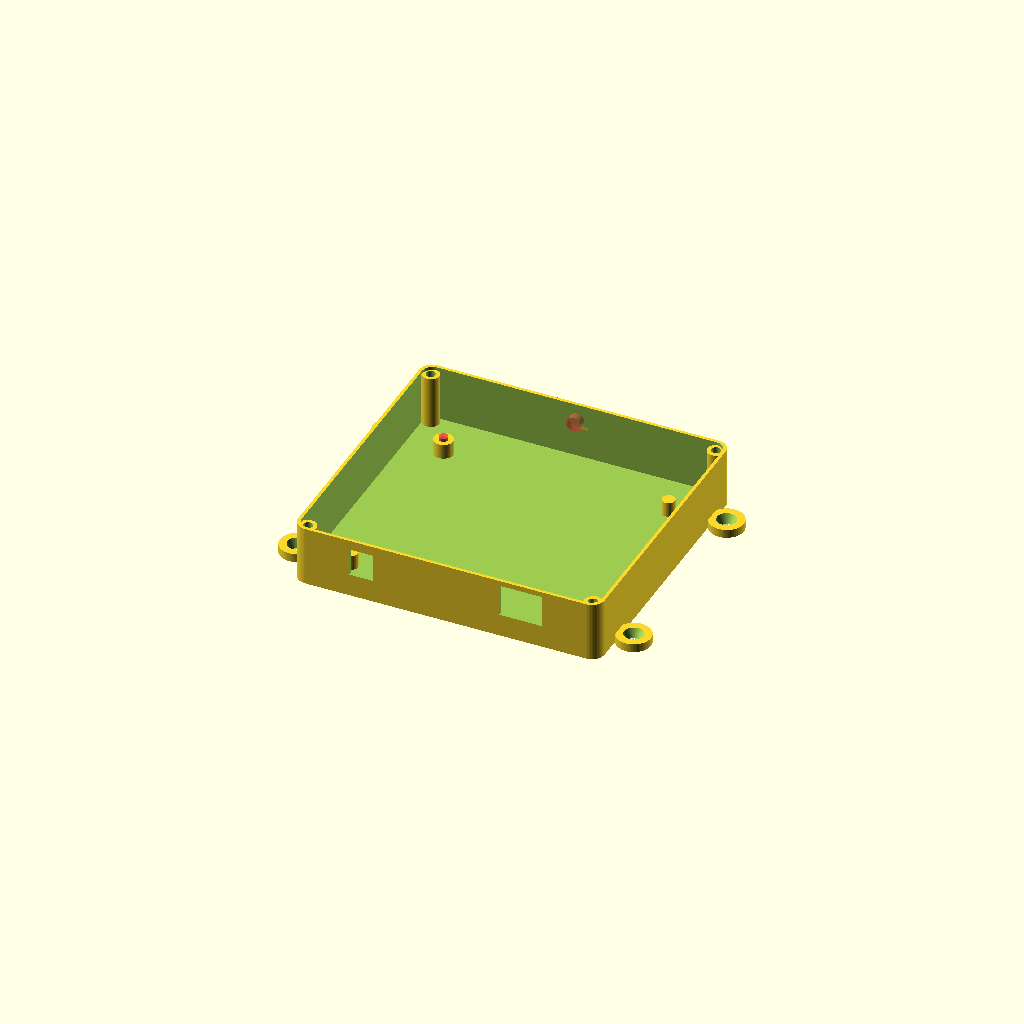
Cell 1: the model at its default parameters.
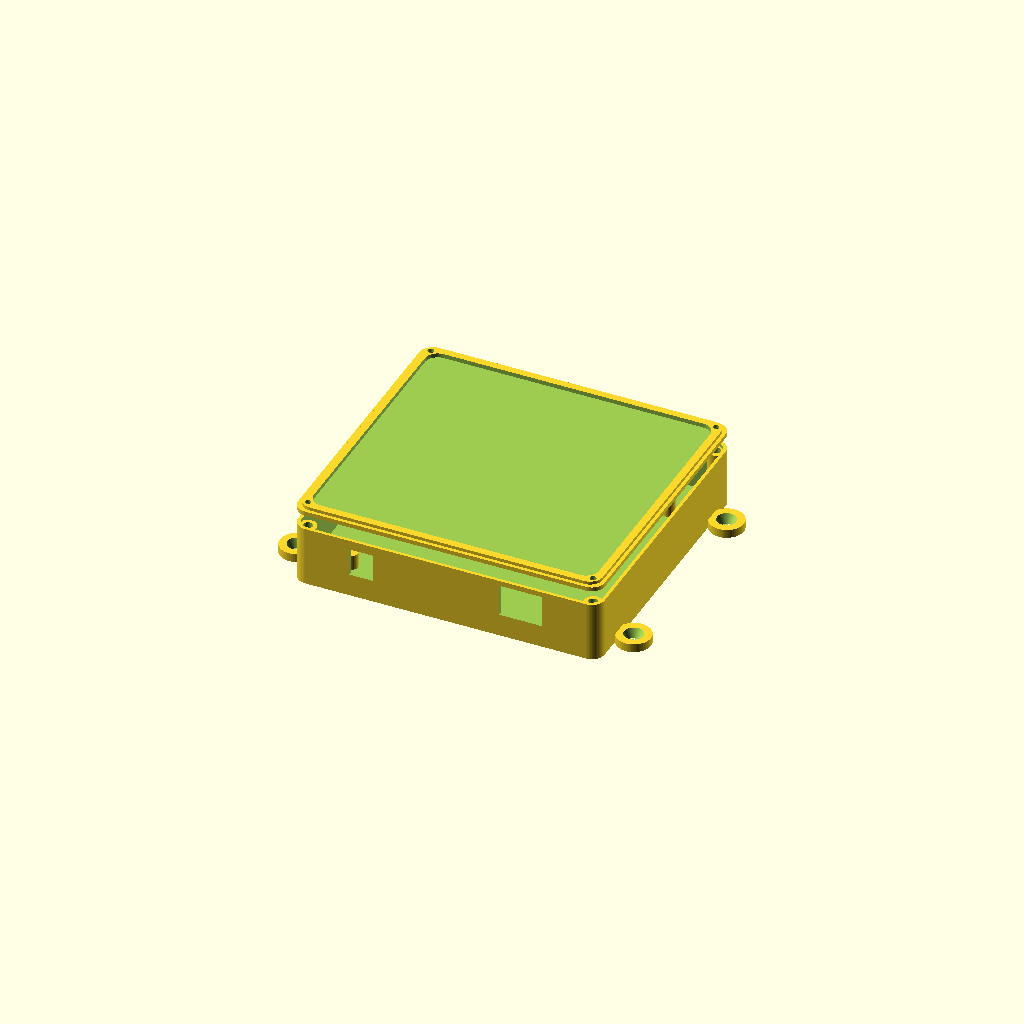
Cell 2 — buildLid set to true, the other parameters unchanged.
One fixed orthographic camera (rotation 55°, 0°, 25°; colour scheme Cornfield) for every cell.
Source of the model, inputs/thingiverse/files/thing-2793613/files/TTNGatewayCase.scad:

$fn=60;

includeSideFeet = true;
includeTopFeet = false;

buildLid = false;
buildBase = true;

pcbThickness = 1.6;
pcbWidth = 135;
pcbHeight = 125;
pcbPadding = 4;

width = pcbWidth + (2*pcbPadding);
height = pcbHeight +(2*pcbPadding);
depth = 28;

pcbXOffset = 4.5;
pcbYOffset = 2.5;
pcbZOffset = 9; // 11 worked well, but +1 for extra display space.
baseThickness = 1.5;

module pcb() {
pcbThickness = 1.6;
    // PCB actually has corners chopped but not modelling that here.
    cube([135, 125, pcbThickness]);
        
    // Ethernet
    translate([93, -1, pcbThickness]) {
        cube([18, 14, 14]);
    }
    
    // Power
    translate([23, -2, pcbThickness]) {
        cube([9, 19, 11]);
    }
    
    // Hole 1
    translate([15, 107, pcbThickness]) {
        cylinder(d=4, h=22);
    }
    
    // Hole 2
    translate([120, 15, pcbThickness]) {
        cylinder(d=4, h=22);
    }
    
    // Antenna
    translate([63, 117, pcbThickness+10]) {
        cube([10, 30, 10]);
    }
}

module noCornersCube(width, height, depth, cornerRadius) {
    
    //cube([width, height, depth]);
    union() {
        linear_extrude(height=depth) {
            // Square with corners cut.
            polygon([
            [cornerRadius,0],
            [width-cornerRadius, 0],
            [width, cornerRadius],
            [width, height-cornerRadius],
            [width-cornerRadius, height],
            [cornerRadius, height],
            [0, height-cornerRadius],
            [0, cornerRadius],
            [cornerRadius,0]
            ]);
        }
        
    }
}

module roundedCube(width, height, depth, cornerRadius) {
    
    //cube([width, height, depth]);
    union() {
        translate([cornerRadius,cornerRadius,0]) {
            cylinder(r=cornerRadius, h=depth);   
        }
        translate([width-cornerRadius,cornerRadius,0]) {
            cylinder(r=cornerRadius, h=depth);
        }
        translate([cornerRadius,height-cornerRadius,0]) {
            cylinder(r=cornerRadius, h=depth);
        }
        translate([width-cornerRadius,height-cornerRadius,0]) {
            cylinder(r=cornerRadius, h=depth);
        }
        
        noCornersCube(width, height, depth, cornerRadius);
    }
}



module pcbHole(x,y) {
    translate([x,y,0]) {
        // 4.2mm for a M3 heat fit 
        #cylinder(d=4.2, h=pcbZOffset);
    }
}

module pcbHoles() {
    translate([pcbXOffset, pcbYOffset,baseThickness]) {
        // Screws holes.
        pcbHole(15, 107); 
        pcbHole(120, 15);
    }
}

module pcbMount(x,y, h, d) {
    translate([x,y,0]) {
        cylinder(d=d, h=h);
    }
}

module pcbMounts() {
    translate([pcbXOffset, pcbYOffset,0]) {
        pcbMount(15, 107, pcbZOffset, 9); 
        pcbMount(120, 15, pcbZOffset, 9);
        
        // Extra support mounts.
        pcbMount(15, 15, pcbZOffset, 6);
        pcbMount(120, 107, pcbZOffset, 6);
    }
}

module ethernetAndPowerCutouts(){
    translate([pcbXOffset, pcbYOffset,pcbZOffset + pcbThickness]) {
        // Ethernet
        translate([92, -5, 0]) {
            cube([20, 14, 15]);
        }
        
        // P0wer
        translate([22, -5, 0]) {
            cube([11, 22, 13]);
        }
    }        
}

module antennaHole() {
    translate([width/2, height+5, 20]) {
        rotate([90,0,0]) {
            #cylinder(d=7, h=10);
        }
    }
}

// Give a very slight flat edge to the Antenna hole
// to prevent rotation.
module antennaFlatEdge() {
    translate([(width-10)/2, (height)-1.5, 20-4]) { 
        cube([10,1.5, 1.5]);
    }
}

module lidMount(x,y, offsetx, offsety) {

    
    translate([x,y,0]) {
        difference() {
            union() {
                // -1.5 for lid inner thickness.
                cylinder(d=8, h=depth-1.5);
            }
            union() {
                translate([0,0,-1]) {
                    cylinder(d=4.4, h=depth);
                }
            }
        }
    }
}

lidScrewOffset = 5;

module lidMounts() {
offset = lidScrewOffset;

    lidMount(offset ,offset ,-2.5,-2.5);
    lidMount(offset ,height-offset , -2.5, 2.5);
    lidMount(width-offset ,height-offset, 2.5,2.5);
    lidMount(width-offset ,offset,2.5,-2.5 );
}

module addMountingLug(x,y) {
    translate([x,y,0]) {
        difference() {
            cylinder(d=16, h=4);
            cylinder(d1=5, d2=9, h=4.1);
        }
    }
}

module addSiteMountingLugs() {
xLugOffset = 7;
    addMountingLug(-xLugOffset,20);
    addMountingLug(-xLugOffset,height-20);
    addMountingLug(width+xLugOffset,20);
    addMountingLug(width+xLugOffset,height-20);
}

module addTopMountingLugs() {
xLugOffset = 20;
yLugOffset = 7;
    
    addMountingLug(xLugOffset,-yLugOffset);
    addMountingLug(width-xLugOffset,-yLugOffset);
    addMountingLug(xLugOffset,height+yLugOffset);
    addMountingLug(width-xLugOffset,height+yLugOffset);
    
    
    // Center
    addMountingLug(width/2,height+yLugOffset);
    addMountingLug(width/2,-yLugOffset);
}

module bodyMain() {
    difference() {
        union() {
            roundedCube(width, height, depth, 6);
        }
        union() {
            translate([1.5, 1.5, 2]) {
                roundedCube(width-3, height-3, (depth-baseThickness)+0.01, 5);
            }
            
            pcbHoles();
            
            ethernetAndPowerCutouts();     
     
            antennaHole();
        }
    }
    antennaFlatEdge();
    
}


module body() {
    difference() {
        union() {
            bodyMain();
            pcbMounts();
            lidMounts();
            
            if (includeSideFeet) {
                // Mounting Lugs
                addSiteMountingLugs();
            }
            if (includeTopFeet) {
                addTopMountingLugs();
            }
        }
        union() {
            pcbHoles();
        }
    }
}

// ================================================================

lidDepth = 2;

module lidHole(x,y) {
    translate([x,y,-0.1]) {
        cylinder(d=3, h=lidDepth+20);
        cylinder(d1=5, d2=3, h=2);
    }
}

module lidHoles() {
    lidHole(lidScrewOffset,lidScrewOffset);
    lidHole(lidScrewOffset,height-lidScrewOffset);
    lidHole(width-lidScrewOffset,height-lidScrewOffset);
    lidHole(width-lidScrewOffset,lidScrewOffset);
}

module lid() {
     difference() {
        union() {
            // Main lid...
            roundedCube(width, height, lidDepth, 6);
            
            // Inner lip.
            translate([1.6, 1.6, lidDepth]) {
                roundedCube(width-3.2, height-3.2, 1.5, 6);
            }
            

        }
        union() {
            translate([5, 5, 1.5]) {
                // Inner lid cutout
                roundedCube(width-10, height-10, lidDepth+5, 6);
            }
            
            lidHoles();
           
        }
    }
}
    

translate([pcbXOffset, pcbYOffset,pcbZOffset]) {
   // %pcb();
}

if (buildBase) {
    body();
}

if (buildLid ) {
    translate([0,0,35]) {
        lid();
    }
}
Parameter table extracted from the source (name, type, default, range or options):
includeSideFeet: bool, default true
includeTopFeet: bool, default false
buildLid: bool, default false
buildBase: bool, default true
pcbThickness: number, default 1.6
pcbWidth: number, default 135
pcbHeight: number, default 125
pcbPadding: number, default 4
depth: number, default 28
pcbXOffset: number, default 4.5
pcbYOffset: number, default 2.5
pcbZOffset: number, default 9
baseThickness: number, default 1.5
